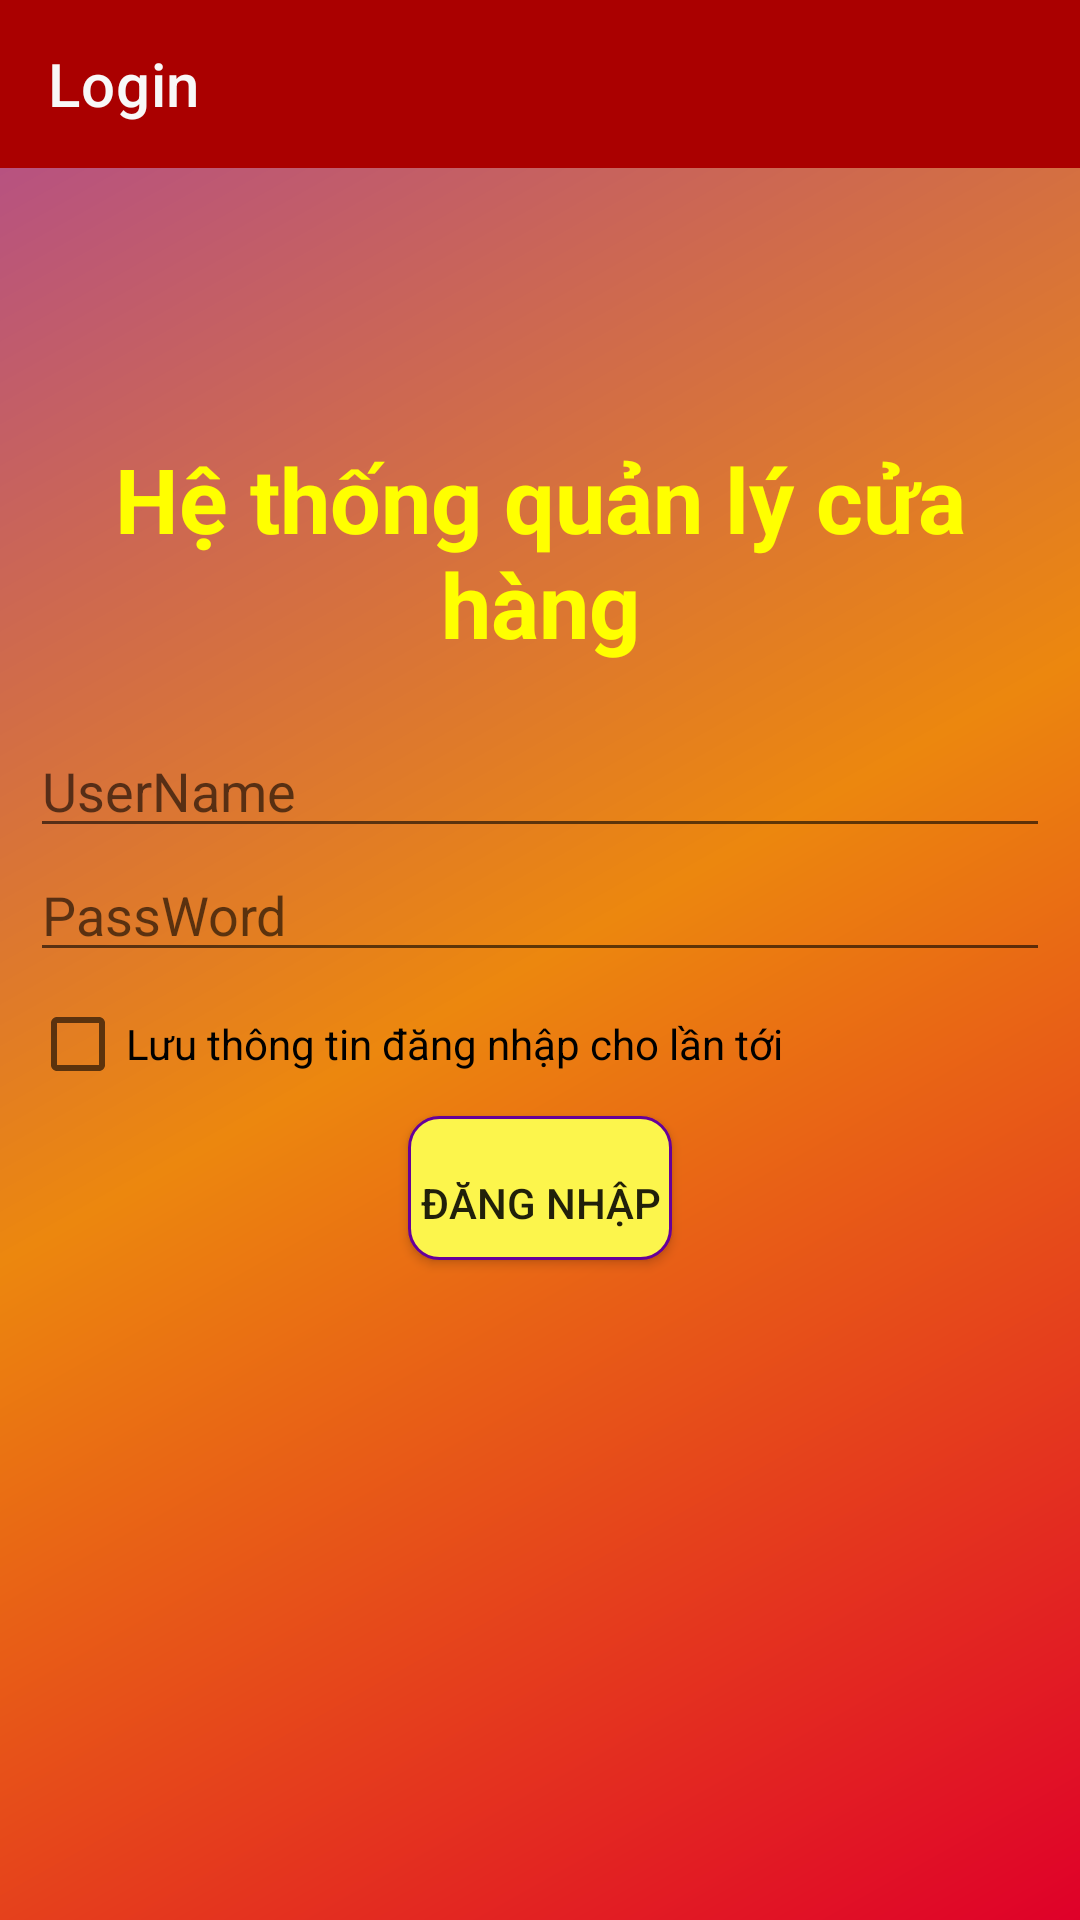

The Android layout XML behind this screen, and the referenced resources:
<!-- AndroidManifest.xml: application theme Theme.CodeDuAn1 -->
<!-- res/layout/activity_main.xml -->
<?xml version="1.0" encoding="utf-8"?>
<LinearLayout xmlns:android="http://schemas.android.com/apk/res/android"
    xmlns:app="http://schemas.android.com/apk/res-auto"
    xmlns:tools="http://schemas.android.com/tools"
    android:layout_width="match_parent"
    android:layout_height="match_parent"
    tools:context="ben.study.main_Activity.MainActivity"
    android:orientation="vertical"
    android:background="@drawable/colorful1">

    <androidx.appcompat.widget.Toolbar
        android:id="@+id/toolbarLogin"
        android:layout_width="match_parent"
        android:layout_height="wrap_content"
        android:background="?attr/colorPrimary"
        android:minHeight="?attr/actionBarSize"
        android:theme="?attr/actionBarTheme"
        app:title="Login"
        app:titleTextColor="#F8F8F8" />

    <LinearLayout
        android:padding="10dp"
        android:orientation="vertical"
        android:layout_width="match_parent"
        android:layout_height="match_parent">
        <TextView
            android:paddingTop="80dp"
            android:id="@+id/textView6"
            android:layout_width="match_parent"
            android:layout_height="wrap_content"
            android:gravity="center"
            android:text="Hệ thống quản lý cửa hàng"
            android:textSize="30sp"
            android:textColor="@color/ben_yellow"
            android:textStyle="bold" />


        <EditText
            android:paddingTop="30dp"
            android:id="@+id/edtUser"
            android:layout_width="match_parent"
            android:layout_height="wrap_content"
            android:ems="10"
            android:hint="UserName"
            android:inputType="textPersonName" />

        <EditText
            android:id="@+id/edtPass"
            android:layout_width="match_parent"
            android:layout_height="wrap_content"
            android:ems="10"
            android:hint="PassWord"
            android:inputType="textPassword" />

        <CheckBox
            android:id="@+id/Chekbox"
            android:layout_width="match_parent"
            android:layout_height="wrap_content"
            android:textColor="@color/black"
            android:text="Lưu thông tin đăng nhập cho lần tới" />

        <Button
            android:paddingTop="10dp"
            android:id="@+id/btnLogin"
            android:layout_width="wrap_content"
            android:layout_height="wrap_content"
            android:layout_gravity="center"
            android:text="Đăng Nhập"
            android:background="@drawable/bg_yellow_conner_30" />
    </LinearLayout>

</LinearLayout>
<!-- resources referenced by this layout -->
<resources>
  <color name="ben_yellow">#FFFF00</color>
  <color name="black">#FF000000</color>
  <!-- drawable bg_yellow_conner_30 (drawable) -->
  <?xml version="1.0" encoding="utf-8"?>
  <shape xmlns:android="http://schemas.android.com/apk/res/android">
  
      <solid android:color="@color/ben_yellow2"/>
      <stroke android:width="1dp" android:color="@color/ben_Purple2"/>
      <corners android:radius="10dp"/>
  </shape>
  <!-- drawable colorful1 (drawable) -->
  <shape xmlns:android="http://schemas.android.com/apk/res/android"
      android:shape="rectangle">
      <gradient
          android:angle="135"
          android:centerColor="#EC870E"
          android:endColor="#AF4A92"
          android:startColor="#DF0029"
          android:type="linear" />
  </shape>
  <style name="Theme.CodeDuAn1" parent="Theme.MaterialComponents.DayNight.NoActionBar">
          
          <item name="colorPrimary">@color/purple_500</item>
          <item name="colorPrimaryVariant">@color/purple_700</item>
          <item name="colorOnPrimary">@color/white</item>
          
          <item name="colorSecondary">@color/teal_200</item>
          <item name="colorSecondaryVariant">@color/teal_700</item>
          <item name="colorOnSecondary">@color/black</item>
          
          <item name="android:statusBarColor" tools:targetApi="l">?attr/colorPrimaryVariant</item>
          
      </style>
  <color name="ben_yellow2">#FCF54C</color>
  <color name="ben_Purple2">#660099</color>
  <color name="purple_500">#AA0000</color>
  <color name="purple_700">#FF3700B3</color>
  <color name="white">#FFFFFFFF</color>
  <color name="teal_200">#FF03DAC5</color>
  <color name="teal_700">#FF018786</color>
</resources>
